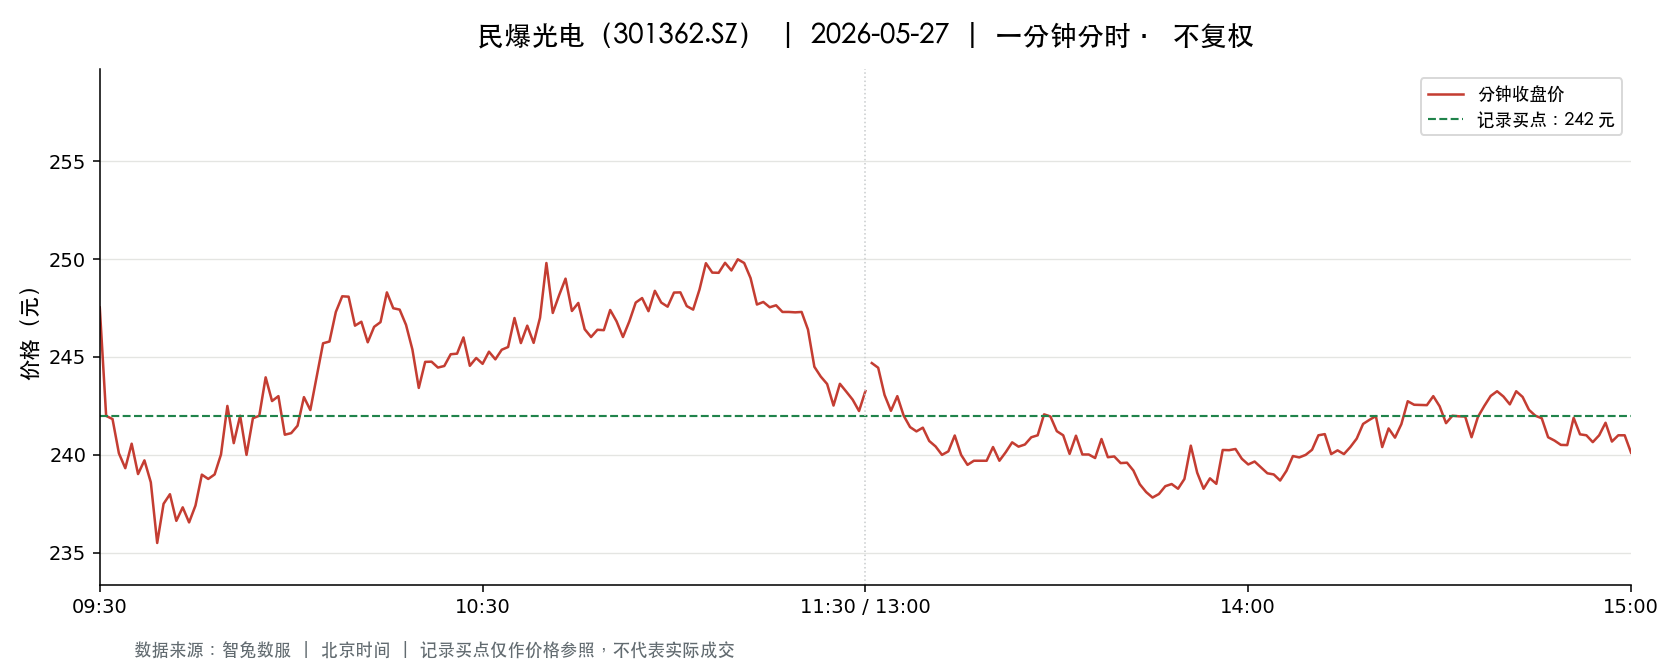

The data file committed next to this chart (first rows):
t, o, h, l, c, v, a, pc, sf
2026-05-27 09:30:00, 247.5, 247.5, 247.5, 247.5, 333.0, 8242749, 247.5, 0.0
2026-05-27 09:31:00, 246.0, 246.0, 238.0, 242, 1314, 31795828, 247.5, 0.0
2026-05-27 09:32:00, 242.2, 245.0, 240.4, 241.8, 1271, 30808961, 242, 0.0
2026-05-27 09:33:00, 241.9, 242.6, 238, 240.1, 899.0, 21619918, 241.8, 0.0
2026-05-27 09:34:00, 241, 242.3, 239.3, 239.3, 291.0, 7016136, 240.1, 0.0
2026-05-27 09:35:00, 238.9, 241.4, 238.1, 240.6, 373.0, 8932836, 239.3, 0.0
2026-05-27 09:36:00, 240.1, 241.0, 239, 239, 497.0, 11927435, 240.6, 0.0
2026-05-27 09:37:00, 238.8, 240.6, 238.3, 239.7, 304.0, 7266241, 239, 0.0
2026-05-27 09:38:00, 239.5, 241.3, 238.6, 238.6, 279.0, 6689530, 239.7, 0.0
2026-05-27 09:39:00, 238.7, 238.7, 235.2, 235.5, 908.0, 21525192, 238.6, 0.0
2026-05-27 09:40:00, 236.0, 237.5, 236, 237.5, 450.0, 10645604, 235.5, 0.0
2026-05-27 09:41:00, 236.9, 238, 236.9, 238, 284.0, 6747882, 237.5, 0.0
2026-05-27 09:42:00, 237.6, 237.6, 236.6, 236.6, 262.0, 6207876, 238, 0.0
2026-05-27 09:43:00, 236.6, 238, 236.2, 237.3, 399.0, 9446008, 236.6, 0.0
2026-05-27 09:44:00, 238, 238, 236, 236.6, 243.0, 5748460, 237.3, 0.0
2026-05-27 09:45:00, 236.8, 237.5, 236.1, 237.4, 118.0, 2796709, 236.6, 0.0
2026-05-27 09:46:00, 237.4, 239.7, 237.4, 239, 293.0, 6988843, 237.4, 0.0
2026-05-27 09:47:00, 239.4, 239.9, 238.8, 238.8, 193.0, 4615015, 239, 0.0
2026-05-27 09:48:00, 238.2, 239.0, 237.9, 239.0, 172.0, 4100394, 238.8, 0.0
2026-05-27 09:49:00, 239.0, 240, 238.6, 240, 221.0, 5290320, 239.0, 0.0
2026-05-27 09:50:00, 241.5, 244.6, 241.5, 242.5, 313.0, 7617833, 240, 0.0
2026-05-27 09:51:00, 243, 243, 240.4, 240.6, 184.0, 4440604, 242.5, 0.0
2026-05-27 09:52:00, 240.4, 242.6, 240.4, 242.0, 119.0, 2880949, 240.6, 0.0
2026-05-27 09:53:00, 242.0, 242.0, 239.7, 240.0, 296.0, 7120548, 242.0, 0.0
2026-05-27 09:54:00, 240.8, 242.5, 240.8, 241.9, 127.0, 3068230, 240.0, 0.0
2026-05-27 09:55:00, 241.7, 242.0, 240.5, 242.0, 212.0, 5119330, 241.9, 0.0
2026-05-27 09:56:00, 242.1, 244.5, 242.1, 244, 84.0, 2047625, 242.0, 0.0
2026-05-27 09:57:00, 244, 244, 242.5, 242.8, 159.0, 3868621, 244, 0.0
2026-05-27 09:58:00, 242.5, 243.0, 242, 243.0, 155.0, 3759087, 242.8, 0.0
2026-05-27 09:59:00, 243.0, 243.0, 241.0, 241, 69.0, 1670334, 243.0, 0.0
2026-05-27 10:00:00, 241, 241.9, 241, 241.1, 42.0, 1014682, 241, 0.0
2026-05-27 10:01:00, 241.9, 242, 241.4, 241.5, 65.0, 1570201, 241.1, 0.0
2026-05-27 10:02:00, 241.6, 242.9, 241.6, 242.9, 105.0, 2545128, 241.5, 0.0
2026-05-27 10:03:00, 242.8, 242.9, 242, 242.3, 210.0, 5086306, 242.9, 0.0
2026-05-27 10:04:00, 242.3, 244.0, 242, 244.0, 96.0, 2331089, 242.3, 0.0
2026-05-27 10:05:00, 243.6, 245.7, 243.6, 245.7, 174.0, 4256393, 244.0, 0.0
2026-05-27 10:06:00, 245.9, 246.5, 244.9, 245.8, 338.0, 8301076, 245.7, 0.0
2026-05-27 10:07:00, 245.5, 247.8, 244.9, 247.3, 384.0, 9446330, 245.8, 0.0
2026-05-27 10:08:00, 247.2, 248.2, 246.6, 248.1, 422.0, 10455606, 247.3, 0.0
2026-05-27 10:09:00, 248, 248.2, 246.6, 248.1, 395.0, 9793039, 248.1, 0.0
2026-05-27 10:10:00, 248, 248.1, 246.0, 246.6, 270.0, 6681404, 248.1, 0.0
2026-05-27 10:11:00, 247.3, 247.5, 246.8, 246.8, 200.0, 4942114, 246.6, 0.0
2026-05-27 10:12:00, 246, 247.5, 245.8, 245.8, 227.0, 5596830, 246.8, 0.0
2026-05-27 10:13:00, 245.9, 247.2, 245.9, 246.5, 60.0, 1479693, 245.8, 0.0
2026-05-27 10:14:00, 246.5, 247.5, 246.1, 246.8, 264.0, 6512528, 246.5, 0.0
2026-05-27 10:15:00, 246.8, 248.6, 246.8, 248.3, 242.0, 6001705, 246.8, 0.0
2026-05-27 10:16:00, 248.1, 248.1, 247, 247.5, 58.0, 1436411, 248.3, 0.0
2026-05-27 10:17:00, 247, 248.0, 247, 247.4, 205.0, 5074780, 247.5, 0.0
2026-05-27 10:18:00, 247, 247.4, 246.0, 246.6, 151.0, 3726696, 247.4, 0.0
2026-05-27 10:19:00, 246.6, 246.6, 245.4, 245.4, 129.0, 3168199, 246.6, 0.0
2026-05-27 10:20:00, 245.2, 245.2, 243.4, 243.4, 208.0, 5075141, 245.4, 0.0
2026-05-27 10:21:00, 243.4, 245.2, 243.4, 244.8, 121.0, 2960742, 243.4, 0.0
2026-05-27 10:22:00, 244.3, 244.8, 244, 244.8, 79.0, 1929602, 244.8, 0.0
2026-05-27 10:23:00, 244.5, 244.5, 244.3, 244.5, 61.0, 1491377, 244.8, 0.0
2026-05-27 10:24:00, 244.3, 244.5, 244.3, 244.5, 57.0, 1393480, 244.5, 0.0
2026-05-27 10:25:00, 244.6, 245.2, 244.6, 245.1, 35.0, 857241, 244.5, 0.0
2026-05-27 10:26:00, 245.2, 245.2, 245.0, 245.2, 141.0, 3455294, 245.1, 0.0
2026-05-27 10:27:00, 246.2, 246.2, 245.3, 246.0, 46.0, 1131609, 245.2, 0.0
2026-05-27 10:28:00, 245.9, 246.0, 244.6, 244.6, 177.0, 4335614, 246.0, 0.0
2026-05-27 10:29:00, 244.6, 245, 244.6, 244.9, 87.0, 2130042, 244.6, 0.0
... 181 more rows
